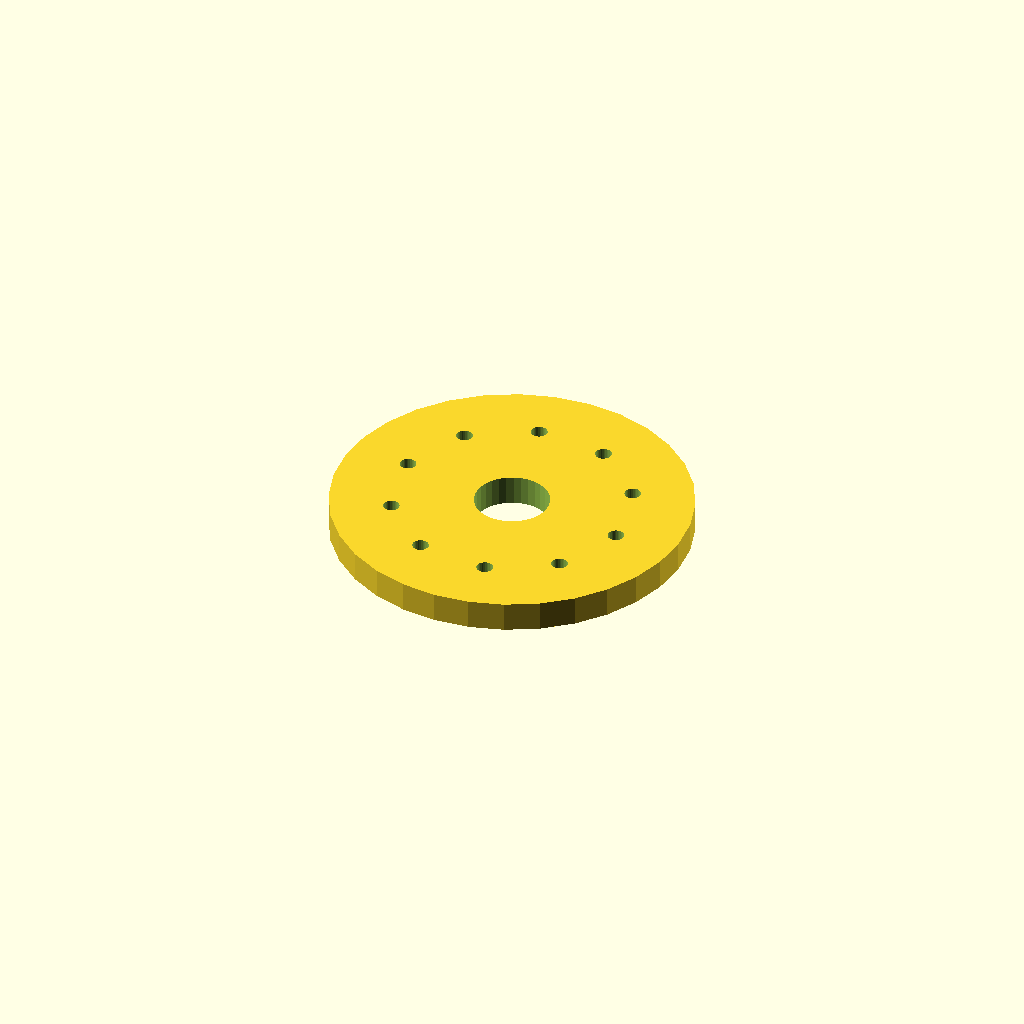
Cell 1: rendered with the file's own defaults.
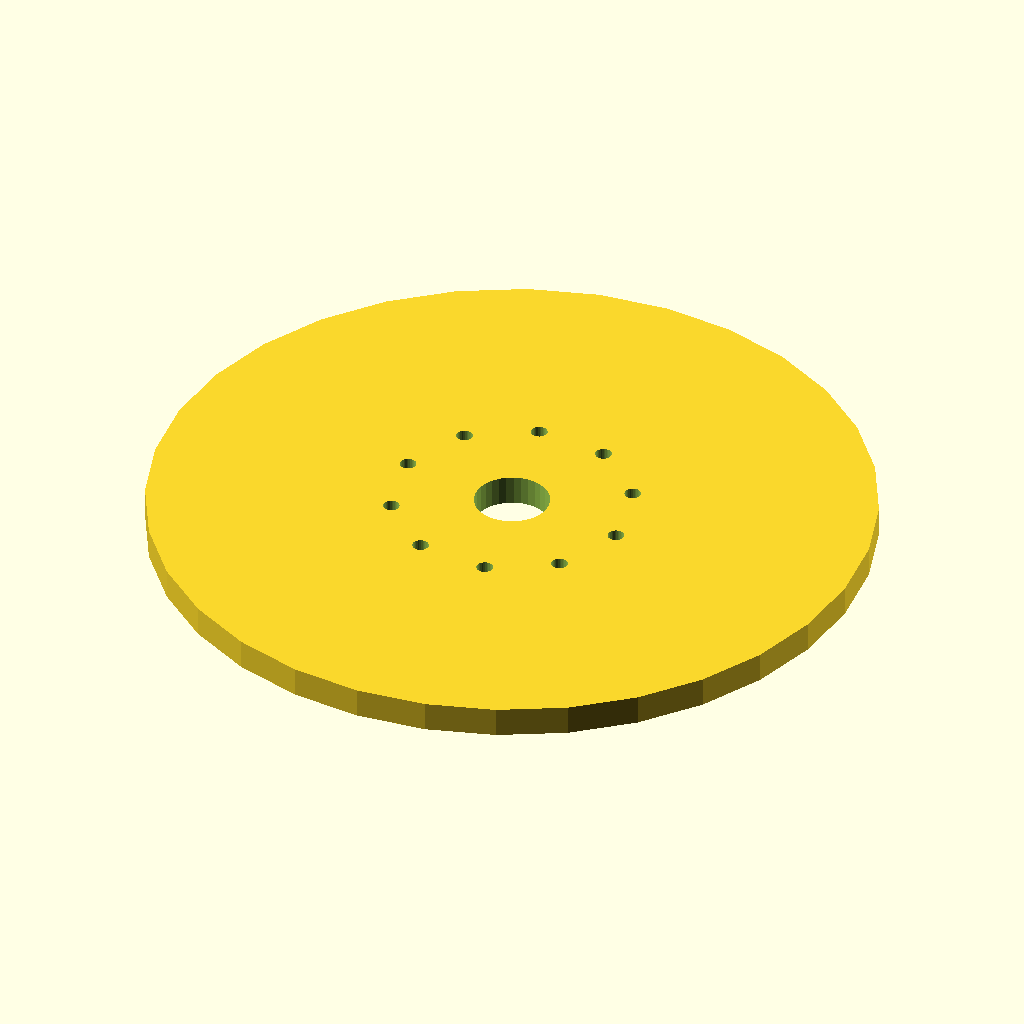
Cell 2: the same model with flange_d = 240.
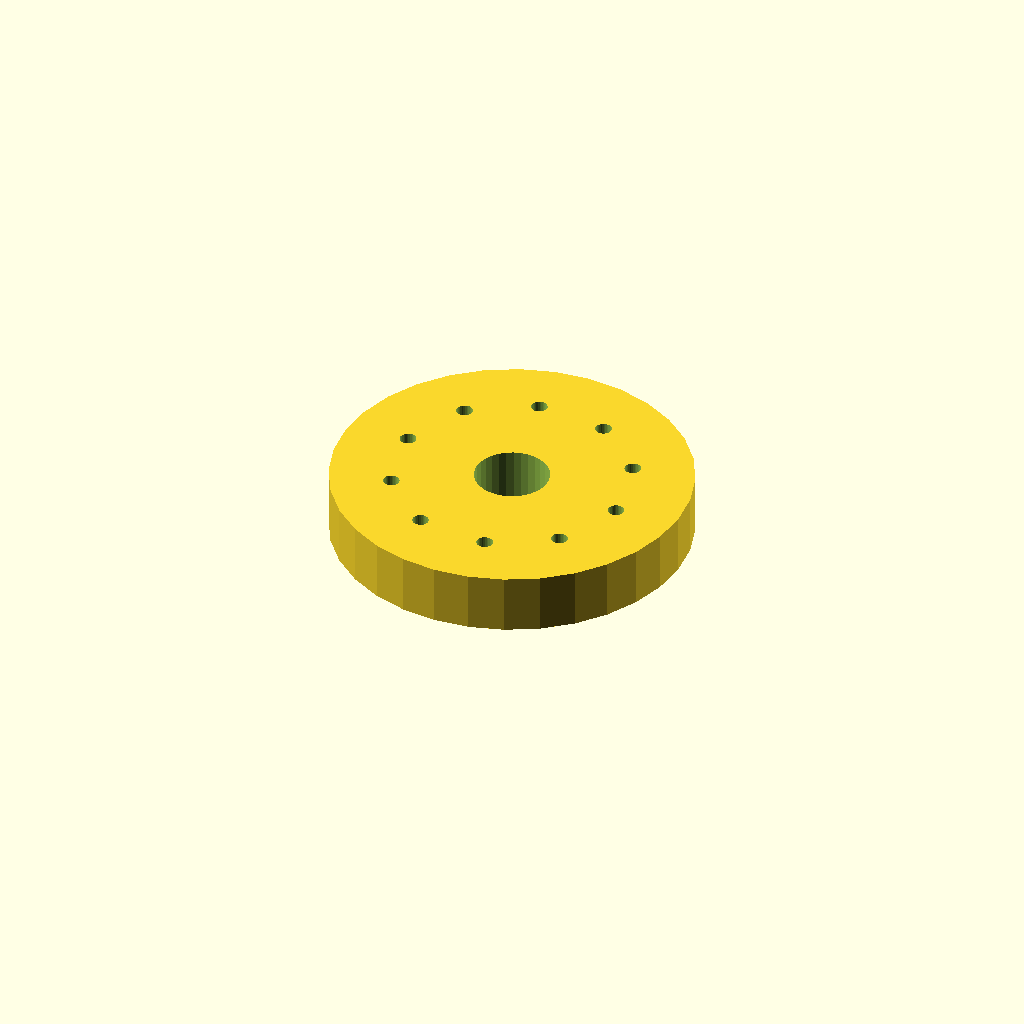
Cell 3: the same model with thickness = 20.
All cells are drawn from one camera (rotation 55°, 0°, 25°, orthographic, colour scheme Cornfield), so only the parameter changes between them.
OpenSCAD source file optional_data/data/place1/boltcircles/part_0139.scad:
$fn = 32;

// ----------------------------------------------------------------------
// Flange Ø120 x 10
// 10 holes on a Ø79.2 bolt circle, bolted joints
// ----------------------------------------------------------------------

// --- parameters (mm) ---
flange_d = 120;  // outside diameter of the flange
thickness = 10;  // flange thickness
holes = 10;      // number of bolt holes
pcd = 79.2;      // bolt circle diameter
start_deg = 30;  // angle of the first hole, from +X
hole_d = 5.5;    // bolt hole diameter
bore_d = 25;     // central through bore
hub_d = 35;      // hub outside diameter
hub_h = 0;       // hub height above the flange face (0 = no hub)

// --- derived feature positions (mm) ---
height = thickness + hub_h;  // = 10   overall height of the part
pcd_r = pcd / 2;             // = 39.6   bolt circle radius
hole_step = 360 / holes;     // = 36   angular pitch
feature_centers = [
  [pcd_r * cos(start_deg + 0 * hole_step), pcd_r * sin(start_deg + 0 * hole_step)],
  [pcd_r * cos(start_deg + 1 * hole_step), pcd_r * sin(start_deg + 1 * hole_step)],
  [pcd_r * cos(start_deg + 2 * hole_step), pcd_r * sin(start_deg + 2 * hole_step)],
  [pcd_r * cos(start_deg + 3 * hole_step), pcd_r * sin(start_deg + 3 * hole_step)],
  [pcd_r * cos(start_deg + 4 * hole_step), pcd_r * sin(start_deg + 4 * hole_step)],
  [pcd_r * cos(start_deg + 5 * hole_step), pcd_r * sin(start_deg + 5 * hole_step)],
  [pcd_r * cos(start_deg + 6 * hole_step), pcd_r * sin(start_deg + 6 * hole_step)],
  [pcd_r * cos(start_deg + 7 * hole_step), pcd_r * sin(start_deg + 7 * hole_step)],
  [pcd_r * cos(start_deg + 8 * hole_step), pcd_r * sin(start_deg + 8 * hole_step)],
  [pcd_r * cos(start_deg + 9 * hole_step), pcd_r * sin(start_deg + 9 * hole_step)]
];   // bolt hole centres on the pitch circle

// flange disc, every hole and the bore cut straight through
difference() {
  union() {
    cylinder(d = flange_d, h = thickness);
  }
  translate([0, 0, -1]) cylinder(d = bore_d, h = height + 2);  // bore, through
  for (centre = feature_centers)
    translate([centre[0], centre[1], -1]) cylinder(d = hole_d, h = thickness + 2);
}
Customizer parameters (derived from the source; name, type, default, range or options):
flange_d: number, default 120
thickness: number, default 10
holes: number, default 10
pcd: number, default 79.2
start_deg: number, default 30
hole_d: number, default 5.5
bore_d: number, default 25
hub_d: number, default 35
hub_h: number, default 0
